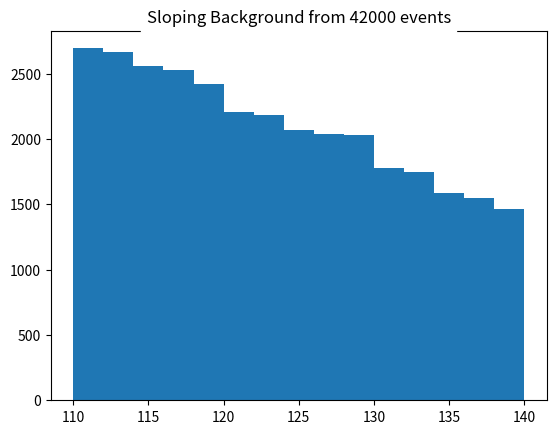
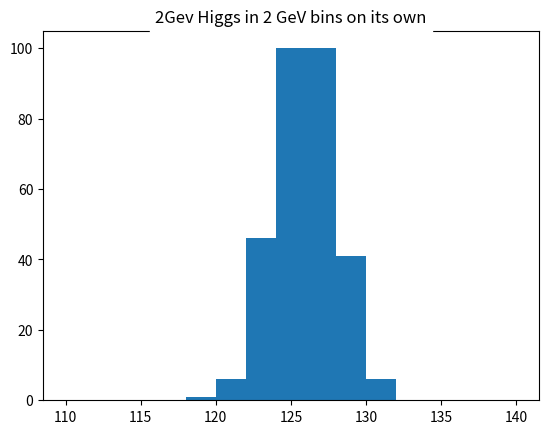
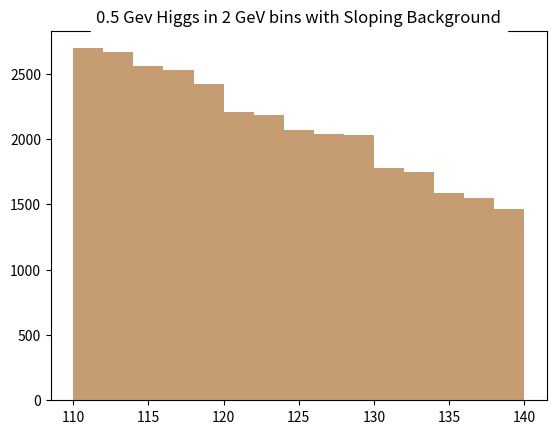
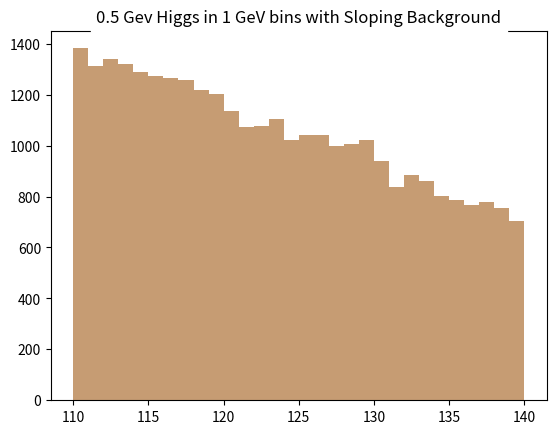
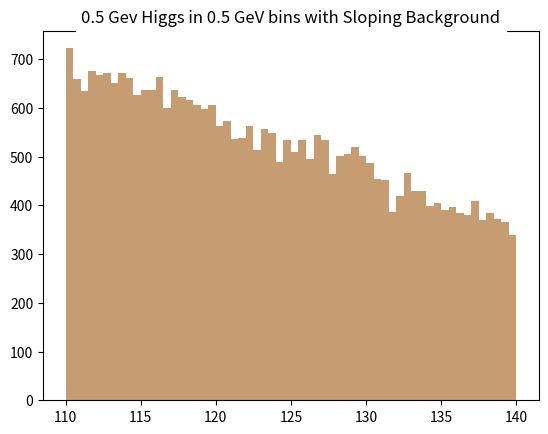
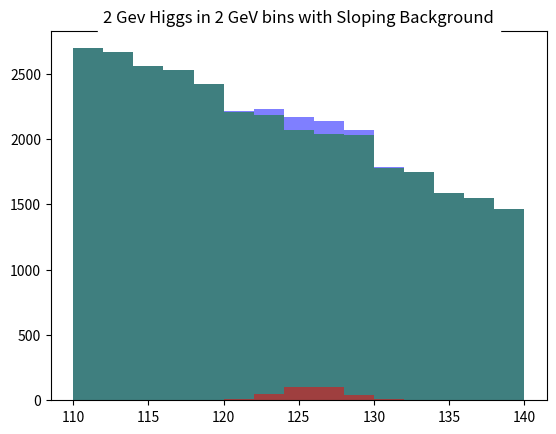
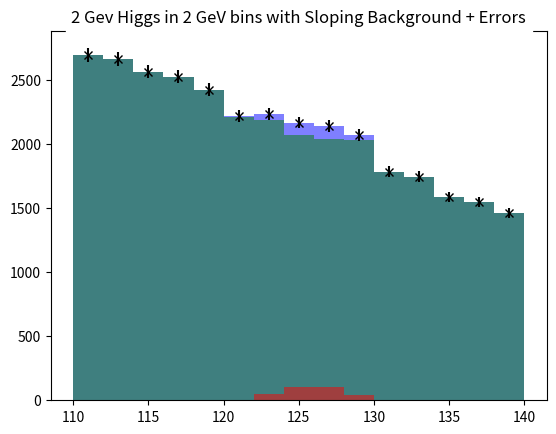
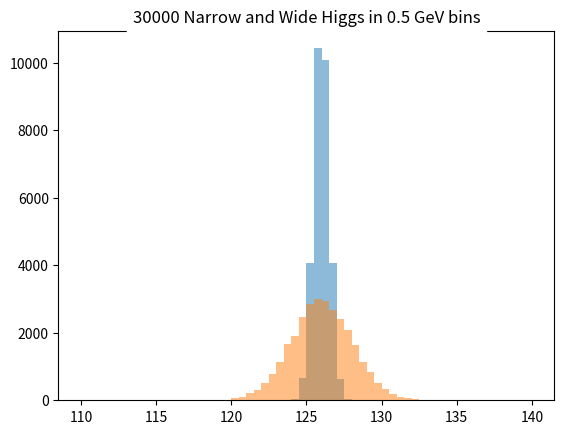
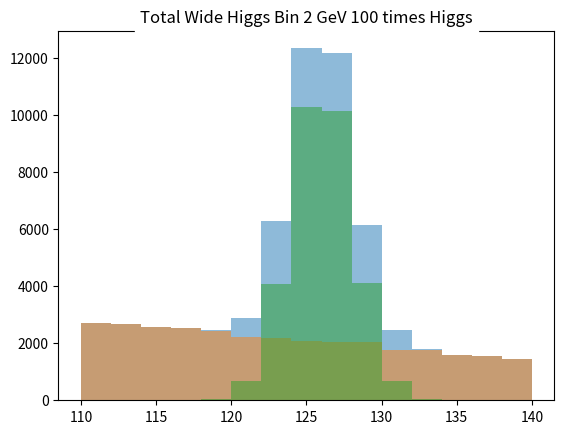
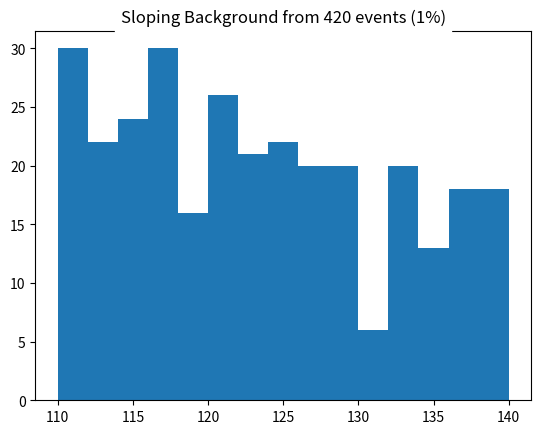
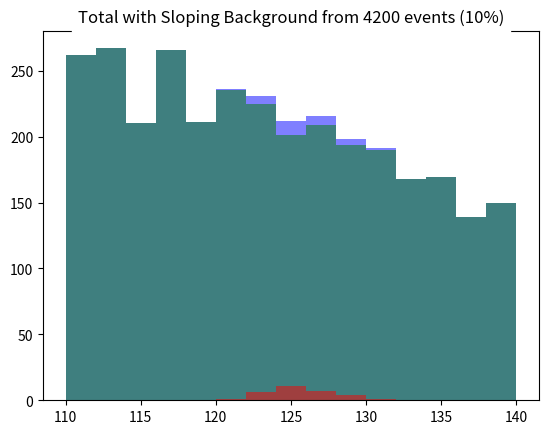
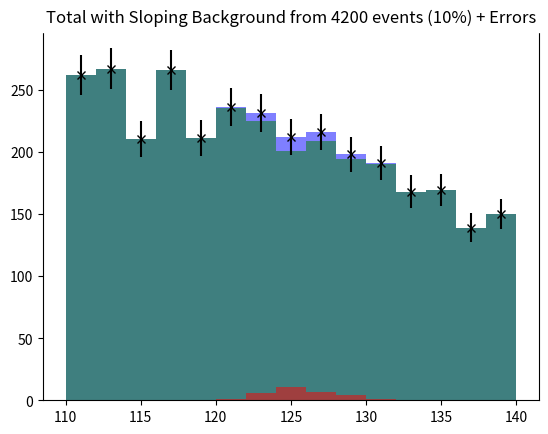

Write Python code to recreate these figures, in order.
''' This file contains the code for the unit "The Elusive Mr. Higgs". It explains the experiment with higgs signal and background signal under different settings'''

import numpy as np
import matplotlib.pyplot as plt
import pylab

plt.show()
''' Create the background for the setup and plot the same'''
testrand = np.random.rand(42000)                    #A random array have 42000 elements according to the uniform distribution. The numbers generated will between 0 and 1
Base = 110 + 30* np.random.rand(42000)              #Generating a uniform background(base) between a 110 GeV and 140 GeV 
index = (1.0 - 0.5* (Base-110)/30) > testrand       #To create a boolean index which has True for 100% samples at 110GeV; This percentage reduces linearly as the value for background increases and has ture for 50% samples as 140 GeV
sloping = Base[index]                               #This generates a sloping background. Here the values in base corresponding the True values in "index" are retained rest are discarded. So this has a distribution as desribed above
####Plotting - Sloping Background. 
####See The Plot named "Sloping"
plt.figure("Sloping")
plt.hist(sloping, bins=15, range =(110,140))
plt.title("Sloping Background from 42000 events", backgroundcolor = "white")

'''Create a Gaussian Higgs signal(Gaussian signal is what we will get due to error in measurement). The width of the Gaussian indicated the extent of measurement error. This signal has 300 samples. '''
gauss = 2 * np.random.randn(300) +126               #The signal is centered at 126 GeV and has a width of 2.
narrowGauss = 0.5 * np.random.randn(300) +12        #A signal with centered at 126 GeV and width of 0.5(Error in measurement is less than previous signal"
####Plotting - The Higgs Signal with width 2.0. 
####See The Plot named "HiggsAlone"
plt.figure("HiggsAlone")
plt.hist(gauss, bins=15, range =(110,140))
plt.title("2Gev Higgs in 2 GeV bins on its own", backgroundcolor = "white")


'''Create the actual Signal by combining the higs signals(Gaussian signals) and the background signals.'''
total = np.concatenate((sloping, gauss))            #Accumalate the sloping Background and gauss(width = 2.0)
narrowTotal = np.concatenate((sloping, narrowGauss)) #Accumalate the sloping background and narrowGauss(width = 0.5)
####Plotting - The 3 kinds of signals(Sloping Background, Higgs Signal, Combined Signal) where Higgs Signal has width 0.5. The plot has 15 bins(each bin represents 2 GeV). 
####See The Plot named "Total Narrow Higgs"
plt.figure("Total Narrow Higgs")
plt.hist(narrowTotal, bins=15, range =(110,140), alpha = 0.5)   #Total Signal
plt.hist(sloping, bins=15, range =(110,140), alpha = 0.5)       #Sloping Signal.
plt.hist(narrowGauss, bins=15, range =(110,140), alpha = 0.5)   #Only the Higgs Signal.
plt.title("0.5 Gev Higgs in 2 GeV bins with Sloping Background", backgroundcolor = "white")

####Plotting - The 3 kinds of signals(Sloping Background, Higgs Signal, Combined Signal) where Higgs Signal has width 0.5. The plot has 30 bins(each bin represents 1GeV).
####See The Plot named "Total Narrow Higgs Bin 1 GeV"
plt.figure("Total Narrow Higgs Bin 1 GeV")
plt.hist(narrowTotal, bins=30, range =(110,140), alpha = 0.5)   #Total Signal
plt.hist(sloping, bins=30, range =(110,140), alpha = 0.5)       #Sloping Signal.      
plt.hist(narrowGauss, bins=30, range =(110,140), alpha = 0.5)   #Only the Higgs Signal.
plt.title("0.5 Gev Higgs in 1 GeV bins with Sloping Background", backgroundcolor = "white")

####Plotting - The 3 kinds of signals(Sloping Background, Higgs Signal, Combined Signal) where Higgs Signal has width 0.5. The plot has 60 bins(each bin represents 0.5GeV).
####See The Plot named "Total Narrow Higgs Bin 0.5 GeV"
plt.figure("Total Narrow Higgs Bin 0.5 GeV")
plt.hist(narrowTotal, bins=60, range =(110,140), alpha = 0.5)   #Total Signal
plt.hist(sloping, bins=60, range =(110,140), alpha = 0.5)       #Sloping Signal.
plt.hist(narrowGauss, bins=60, range =(110,140), alpha = 0.5)   #Only the Higgs Signal.
plt.title("0.5 Gev Higgs in 0.5 GeV bins with Sloping Background", backgroundcolor = "white")

####Plotting - The 3 kinds of signals(Sloping Background, Higgs Signal, Combined Signal) signal where Higgs Signal has width 2.0. The plot has 15 bins(each bin represents 2GeV).
####See The Plot named "Total Wide Higgs Bin 2 GeV"
plt.figure("Total Wide Higgs Bin 2 GeV")
values, binedges, junk = plt.hist(total, bins=15, range =(110,140), alpha = 0.5, color = "blue")     #Total Signal. We also store the histogram values(number of members per bin) and binedges.
plt.hist(sloping, bins=15, range =(110,140), alpha = 0.5, color = "green")                           #Sloping Signal.
plt.hist(gauss, bins=15, range =(110,140), alpha = 0.5, color = "red")                               #Only the Higgs Signal.
plt.title("2 Gev Higgs in 2 GeV bins with Sloping Background", backgroundcolor = "white")

'''Computing the bin Centers and Errors.'''
centers = 0.5*(binedges[1:] + binedges[:-1])                            #Computing bin center as the average of its 2 bin-edges.
errors = np.sqrt(values)                                                #Computing expected error as the square root of values.
####Plotting - The 3 kinds of signals(Sloping Background, Higgs Signal, Combined Signal) and expected errors where Higgs Signal has width 2.0. The plot has 60 bins(each bin represents 0.5GeV).
####See The Plot named "Total Wide Higgs Bin 2 GeV with errors" 
plt.figure("Total Wide Higgs Bin 2 GeV with errors")
plt.hist(total, bins=15, range =(110,140), alpha = 0.5, color = "blue")                                 #The total signal
plt.hist(sloping, bins=15, range =(110,140), alpha = 0.5, color = "green")                              #Sloping Signal.
plt.hist(gauss, bins=15, range =(110,140), alpha = 0.5, color = "red")                                  #Only the Higgs Signal.
plt.errorbar(centers, values, yerr = errors, ls='None', marker ='x', color = 'black', markersize= 6.0 ) #The error bar
plt.title("2 Gev Higgs in 2 GeV bins with Sloping Background + Errors", backgroundcolor = "white")


'''Creating a Higgs Signal with 30000 elements. If we use this against the original backgrounds, we study the effect of making the Higgs 100 times more likely(The original number of Higgs samples was 300).'''
gaussbig = 2 * np.random.randn(30000) +126                  #Creating a Higgs Signal with 30000 elements and width of 2.0
gaussnarrowbig = 0.5 * np.random.randn(30000) +126          #Creating a Higgs Signal with 30000 elements and width of 0.5(less error in measurement than previous case)
totalbig = np.concatenate((sloping, gaussbig))
####Plotting - The Pure Higgs Signals with weight 0.5 and 2. The signal with 30,000 elements is used. Plot has 60 bins(each of size .5GeV).
####See The Plot named "30000 Higgs in 0.5 GeV bins" 
plt.figure("30000 Higgs in 0.5 GeV bins")
plt.hist(gaussnarrowbig, bins=60, range =(110,140), alpha = 0.5) #Higgs signal 
plt.hist(gaussbig, bins=60, range =(110,140), alpha = 0.5)
plt.title("30000 Narrow and Wide Higgs in 0.5 GeV bins", backgroundcolor = "white")

####Plotting - The 3 kinds of signals(Sloping Background, Higgs Signal, Combined Signal) where Higgs Signal has width 2.0 and is 100 times more frequent. The plot has 15 bins(each bin represents 2GeV).
####See The Plot named "Total Wide Higgs Bin 2 GeV 100 times Higgs" 
plt.figure("Total Wide Higgs Bin 2 GeV 100 times Higgs")
plt.hist(totalbig, bins=15, range =(110,140), alpha = 0.5)                          #Total signal with Higgs being 100 times more frequent
plt.hist(sloping, bins=15, range =(110,140), alpha = 0.5)                           #sloping background
plt.hist(gaussbig, bins=15, range =(110,140), alpha = 0.5)                          #Higgs signal with 30,000 elements
plt.title("Total Wide Higgs Bin 2 GeV 100 times Higgs", backgroundcolor = "white")

'''Creating a setup with 1% data. Now the background has initially 420 elements'''
testrand420 = np.random.rand(420)                               #Creating random array with 420 elements.                               
Base420 = 110 + 30* np.random.rand(420)                         #Creating Background with 420 events 
index420 = (1.0 - 0.5* (Base420-110)/30) > testrand420          #Creating index to get the sloping background.
Sloping420 = Base420[index420]                                  #Creating Sloping Background
#### Plot - Plotting the 1% background data. Plot has 15 bins(each 2GeV)
####See The Plot named "Sloping 420 Events" 
plt.figure("Sloping 420 Events")
plt.hist(Sloping420, bins=15, range =(110,140))
plt.title("Sloping Background from 420 events (1%)", backgroundcolor = "white")


'''Creating setup with 10% data(4200 elements for background, 30 elements for Higgs signal) and computing the errors.'''
testrand4200 = np.random.rand(4200)                             #Creating random array with 4200 elements.  
Base4200 = 110 + 30* np.random.rand(4200)                       #Creating Background with 4200 events 
index4200 = (1.0 - 0.5* (Base4200-110)/30) > testrand4200       #Creating index to get the sloping background.
Sloping4200 = Base4200[index4200]                               #Creating Sloping Background
gauss30 = 2 * np.random.randn(30) +126                          #Creating Higgs signal with width 2.0 and center at 126GeV
total10percent = np.concatenate((Sloping4200, gauss30))         #Combining the Higgs signal and sloping background
####Plotting - The 3 kinds of signals(Sloping Background, Higgs Signal, Combined Signal) where Higgs Signal has width 2.0 for 10% of data. The plot has 15 bins(each bin represents 2GeV).
####See The Plot named "Total Sloping Background 10% Data" 
plt.figure("Total Sloping Background 10% Data")
values10percent, binedges10percent, junk = plt.hist(total10percent, bins=15, range =(110,140), alpha = 0.5, color = "blue") #Total signal and storing the number values/bin and the bin edges.
plt.hist(Sloping4200, bins=15, range =(110,140), alpha = 0.5, color = "green")                                              #Sloping background
plt.hist(gauss30, bins=15, range =(110,140), alpha = 0.5, color = "red")                                                    #Higgs Signal(width 2.0)
plt.title("Total with Sloping Background from 4200 events (10%)", backgroundcolor = "white")

####Plotting - The 3 kinds of signals(Sloping Background, Higgs Signal, Combined Signal) and the error where Higgs Signal has width 2.0 for 10% of data. The plot has 15 bins(each bin represents 2GeV).
####See The Plot named "Total Sloping Background 10% Data with errors"
plt.figure("Total Sloping Background 10% Data with errors")
centers10percent = 0.5*(binedges10percent[1:] + binedges10percent[:-1])             #Computing the bin centers
errors10percent = np.sqrt(values10percent)                                          #Computing expected errors
plt.hist(total10percent, bins=15, range =(110,140), alpha = 0.5, color = "blue")    #Plotting the total signal
plt.hist(Sloping4200, bins=15, range =(110,140), alpha = 0.5, color = "green")      #Plotting the sloping background
plt.hist(gauss30, bins=15, range =(110,140), alpha = 0.5, color = "red")            #Plotting the Higgs Signal
plt.errorbar(centers10percent, values10percent, yerr = errors10percent, ls='None', marker ='x', color = 'black', markersize= 6.0 ) #Plotting the error
plt.title("Total with Sloping Background from 4200 events (10%) + Errors", backgroundcolor = "white")
pylab.show()
